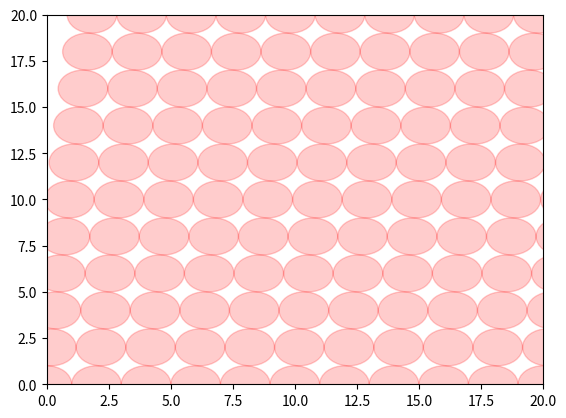

Generate this figure with matplotlib:
import numpy as np
import matplotlib.pyplot as plt

grid = np.linspace(1.8181,20,11)
print(grid)


LEN = 20
WID = 20
num = 121

grdLen = int(np.ceil(np.sqrt(num)))
grdIndex = 1/float(grdLen-1)
fig, ax = plt.subplots()


for j in range(num):

    x = (((j/(grdLen)))*grdIndex)*LEN
    y = (((j%(grdLen)))*grdIndex)*WID
    print(x,y)
    circle1 = plt.Circle((x,y), 1, color='r',alpha=.2)
    ax.add_artist(circle1)

plt.xlim(xmax=20)
plt.ylim(ymax=20)

plt.show()
